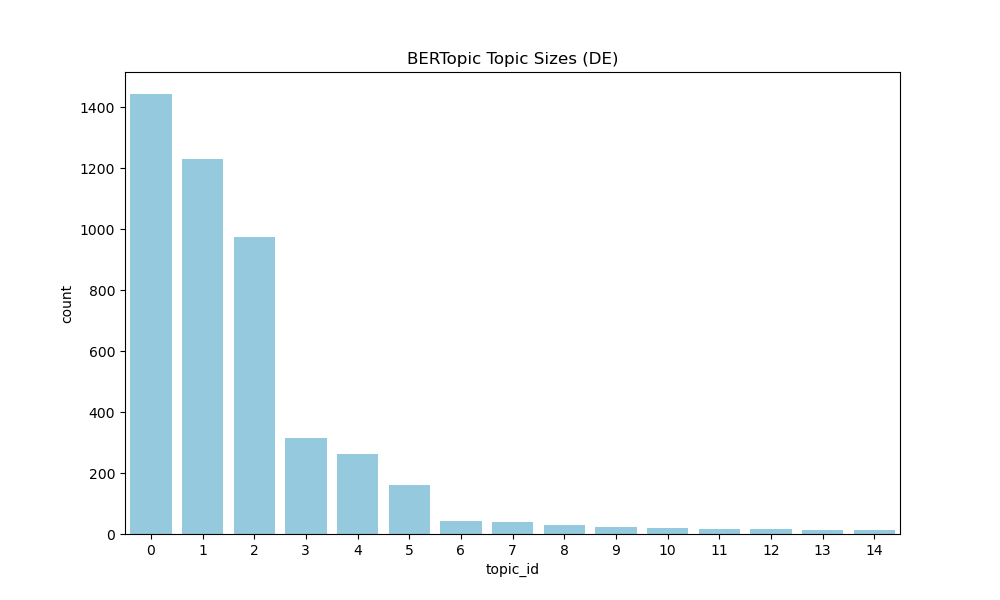

Data behind this chart, as committed beside it:
topic_id, count
-1, 398
0, 1443
1, 1230
2, 974
3, 314
4, 263
5, 162
6, 44
7, 40
8, 29
9, 22
10, 20
11, 18
12, 17
13, 13
14, 13
